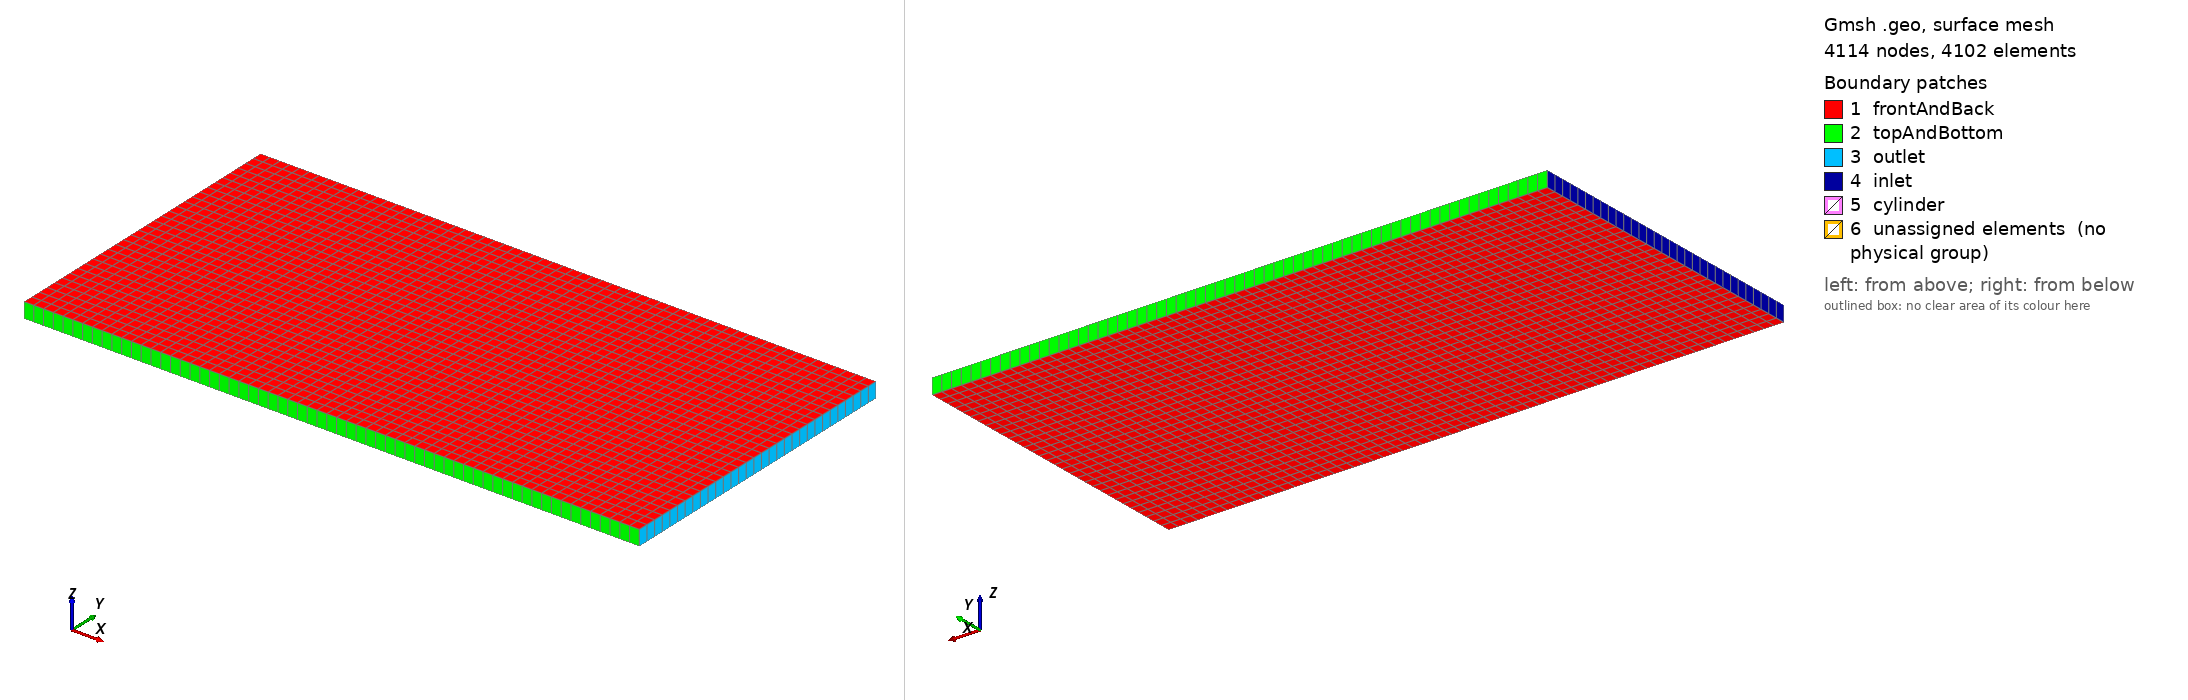

Gmsh geometry script, surface-meshed: 4114 nodes, 4102 surface elements. Boundary patches (legend numbers): 1 frontAndBack, 2 topAndBottom, 3 outlet, 4 inlet, 5 cylinder, 6 unassigned elements (no physical group). Left view from above one corner, right view from below the opposite corner. Legend entries are the model's physical surfaces; 'unassigned elements' are surfaces in no physical group. The drawing asked Gmsh for element sizes between 1% and 20% of the model's largest extent; the script's own settings can give other sizes.

=== cylinder8000_uniform.geo (drawn) ===
// Uniform sampling grid for the cylinder_8000_interp datasets.
// Simplified from cylinder_v2.geo: same 40 x 20 domain and cylinder (D = 2),
// but meshed as the 64 x 32 node grid the CFD solution is interpolated onto
// (np.linspace over each axis, so spacing is 40/63 by 20/31).
// The cylinder is not cut out of the grid: nodes inside it are masked as invalid.

// Params
Lx = 40; Ly = 20; Lz = 1;
Nx = 64; Ny = 32;
Xc = 8; Yc = 10; R = 1;

// Domain points
Point(1) = {0, 0, 0, 1.0};
Point(2) = {Lx, 0, 0, 1.0};
Point(3) = {Lx, Ly, 0, 1.0};
Point(4) = {0, Ly, 0, 1.0};
// Cylinder points
Point(5) = {Xc, Yc, 0, 1.0};
Point(6) = {Xc + R, Yc, 0, 1.0};
Point(7) = {Xc, Yc + R, 0, 1.0};
Point(8) = {Xc - R, Yc, 0, 1.0};
Point(9) = {Xc, Yc - R, 0, 1.0};

// Domain curves
Line(1) = {1, 2}; Transfinite Curve {1} = Nx Using Progression 1;
Line(2) = {2, 3}; Transfinite Curve {2} = Ny Using Progression 1;
Line(3) = {4, 3}; Transfinite Curve {3} = Nx Using Progression 1;
Line(4) = {1, 4}; Transfinite Curve {4} = Ny Using Progression 1;
// Cylinder curves (reference only, not part of the grid surface)
Circle(5) = {6, 5, 7};
Circle(6) = {7, 5, 8};
Circle(7) = {8, 5, 9};
Circle(8) = {9, 5, 6};

// Surface
Curve Loop(1) = {1, 2, -3, -4};
Plane Surface(1) = {1};
Transfinite Surface {1};
Recombine Surface {1};

// Extrude one cell layer in z, as in the original 3D OpenFOAM case
grid[] = Extrude {0, 0, Lz} { Surface{1}; Layers{1}; Recombine; };
cyl[] = Extrude {0, 0, Lz} { Curve{5, 6, 7, 8}; Layers{1}; Recombine; };
// grid[]: 0 top surface, 1 volume, 2-5 lateral surfaces from curves 1, 2, -3, -4
// cyl[]: top curve and lateral surface for each cylinder arc

Physical Surface("inlet") = {grid[5]};
Physical Surface("outlet") = {grid[3]};
Physical Surface("topAndBottom") = {grid[2], grid[4]};
Physical Surface("cylinder") = {cyl[1], cyl[3], cyl[5], cyl[7]};
Physical Surface("frontAndBack") = {1, grid[0]};
Physical Volume("volume") = {grid[1]};
